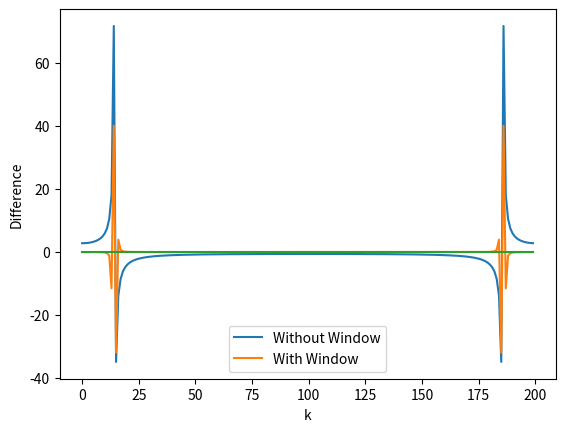

Python code for this plot:
import numpy as np
import matplotlib.pyplot as plt

l=14.33
N=200
x=np.arange(N)

y=np.sin(2*np.pi*l*x/N)

fy=np.fft.fft(y)
k=np.linspace(0,N,N)
afy=((1-np.exp(-2*1J*np.pi*(k-l)))/(1-np.exp(-2*1J*np.pi*(k-l)/N))-(1-np.exp(-2*1J*np.pi*(k+l)))/(1-np.exp(-2*1J*np.pi*(k+l)/N)))/(2*1J)



plt.plot(fy,label='Numerical Fourier Transform')
plt.plot(afy,label='Analytical Fourier Transform')
plt.xlabel('k')
plt.ylabel('F(k)')
plt.legend()
#plt.show()
plt.clf()
####

window=0.5-0.5*np.cos(2*np.pi*x/N)

fynew=np.zeros_like(fy)

for i in range(len(fynew)):
	fynew[i]=1/2*(fy[i]-0.5*fy[i-1]-0.5*fy[i-N+1])

plt.plot(fy,label='Without Window')
plt.plot(np.fft.fft(window*y),label='With Window')
plt.xlabel('k')
plt.ylabel('F(k)')
plt.legend()
plt.show()

#plt.plot(y*window)
plt.plot(np.fft.fft(window*y)-fynew)
plt.xlabel('k')
plt.ylabel('Difference')
plt.show()
